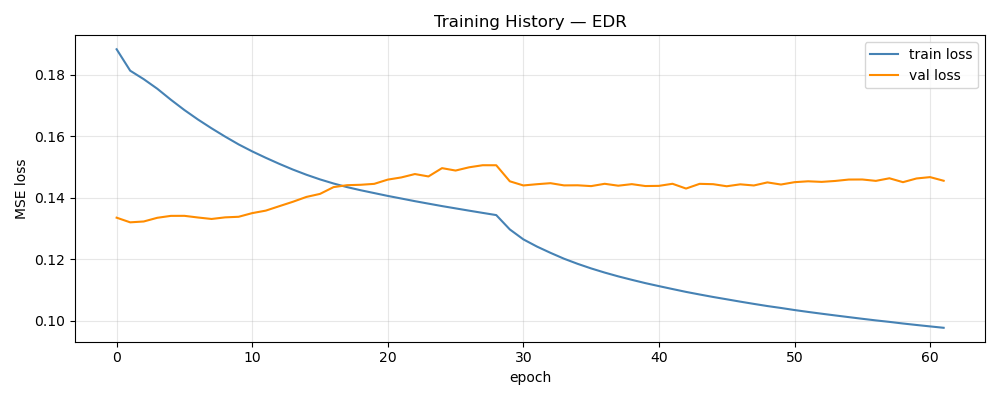

Data behind this chart, as committed beside it:
epoch, train_loss, val_loss, train_rmse, val_rmse
1, 0.1883, 0.1335, 0.3918, 0.08515
2, 0.1813, 0.132, 0.3839, 0.08474
3, 0.1785, 0.1322, 0.3812, 0.08474
4, 0.1754, 0.1334, 0.3786, 0.08513
5, 0.1719, 0.1341, 0.3752, 0.0855
6, 0.1685, 0.1341, 0.3715, 0.08542
7, 0.1654, 0.1335, 0.368, 0.08537
8, 0.1626, 0.1331, 0.3647, 0.08518
9, 0.1599, 0.1336, 0.3617, 0.08551
10, 0.1573, 0.1338, 0.3589, 0.08574
11, 0.1551, 0.135, 0.3564, 0.08594
12, 0.153, 0.1358, 0.354, 0.08605
13, 0.151, 0.1372, 0.3517, 0.0863
14, 0.1491, 0.1387, 0.3495, 0.08638
15, 0.1475, 0.1402, 0.3475, 0.0864
16, 0.1459, 0.1412, 0.3458, 0.0867
17, 0.1446, 0.1434, 0.3442, 0.0875
18, 0.1434, 0.1441, 0.3429, 0.08726
19, 0.1424, 0.1442, 0.3418, 0.0872
20, 0.1415, 0.1445, 0.3407, 0.08698
21, 0.1406, 0.1459, 0.3397, 0.08754
22, 0.1397, 0.1466, 0.3388, 0.08758
23, 0.1389, 0.1477, 0.3378, 0.08811
24, 0.138, 0.1469, 0.3369, 0.08776
25, 0.1373, 0.1496, 0.336, 0.08846
26, 0.1365, 0.1488, 0.3352, 0.0881
27, 0.1358, 0.1499, 0.3344, 0.08806
28, 0.135, 0.1505, 0.3335, 0.08832
29, 0.1343, 0.1505, 0.3327, 0.08832
30, 0.1297, 0.1453, 0.3272, 0.0861
31, 0.1264, 0.144, 0.3232, 0.08565
32, 0.1241, 0.1444, 0.3202, 0.08632
33, 0.122, 0.1447, 0.3176, 0.08648
34, 0.1201, 0.144, 0.315, 0.08614
35, 0.1185, 0.144, 0.3128, 0.08635
36, 0.117, 0.1438, 0.3107, 0.08621
37, 0.1156, 0.1445, 0.3089, 0.08664
38, 0.1144, 0.1439, 0.3072, 0.0866
39, 0.1133, 0.1444, 0.3057, 0.08678
40, 0.1122, 0.1438, 0.3042, 0.08685
41, 0.1112, 0.1438, 0.3029, 0.08663
42, 0.1103, 0.1445, 0.3016, 0.08683
43, 0.1093, 0.143, 0.3003, 0.08641
44, 0.1085, 0.1445, 0.2992, 0.08689
45, 0.1077, 0.1444, 0.298, 0.08695
46, 0.1069, 0.1437, 0.297, 0.08673
47, 0.1062, 0.1443, 0.2959, 0.08704
48, 0.1054, 0.144, 0.2949, 0.08666
49, 0.1047, 0.145, 0.2939, 0.08742
50, 0.1041, 0.1443, 0.293, 0.08722
51, 0.1034, 0.145, 0.2921, 0.08732
52, 0.1028, 0.1453, 0.2912, 0.08737
53, 0.1022, 0.1451, 0.2904, 0.08713
54, 0.1017, 0.1454, 0.2896, 0.08748
55, 0.1011, 0.1459, 0.2888, 0.08756
56, 0.1006, 0.1459, 0.288, 0.08754
57, 0.1001, 0.1455, 0.2872, 0.08725
58, 0.09958, 0.1463, 0.2865, 0.08736
59, 0.09905, 0.145, 0.2858, 0.08735
60, 0.09856, 0.1462, 0.285, 0.08773
... 2 more rows
